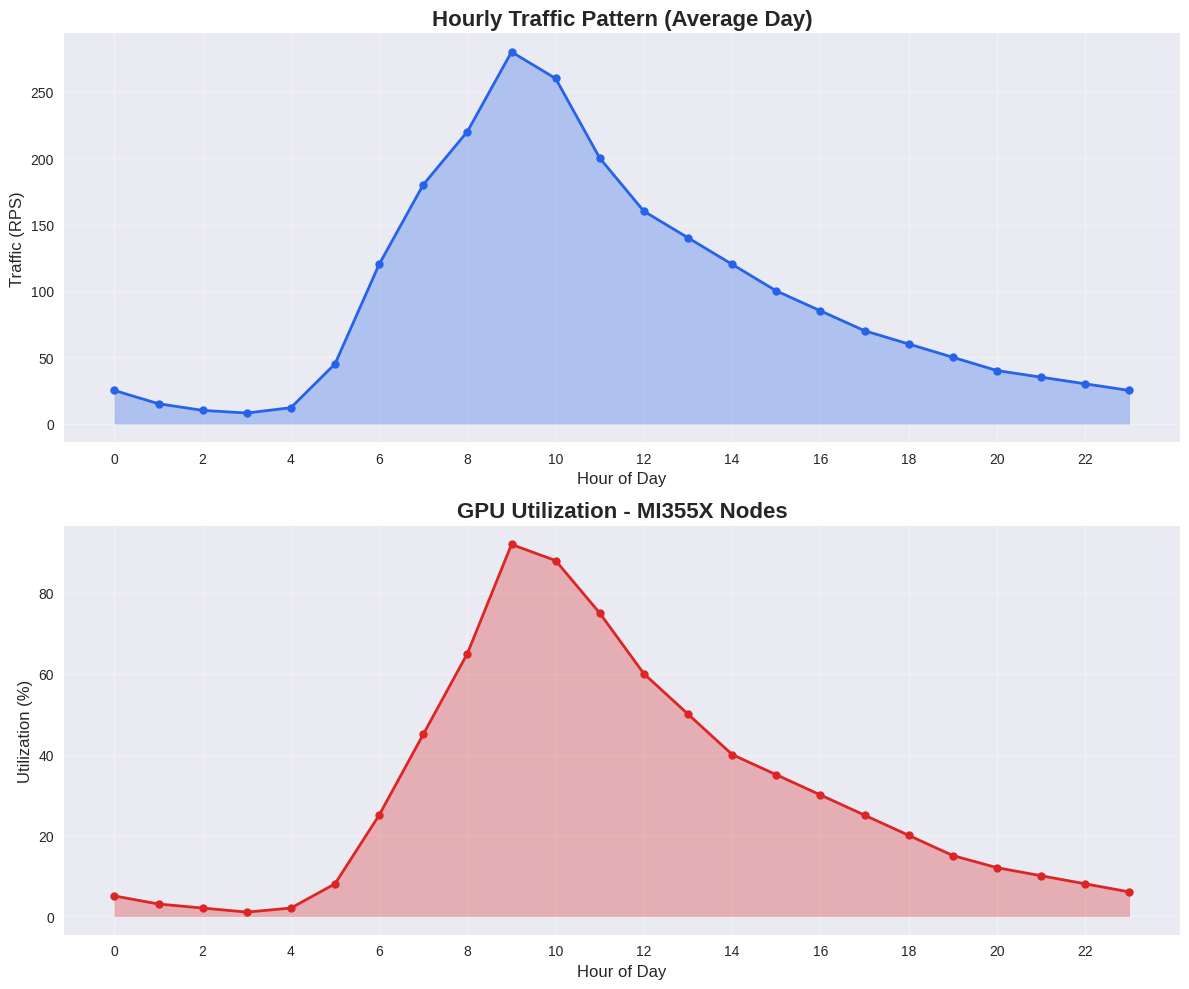
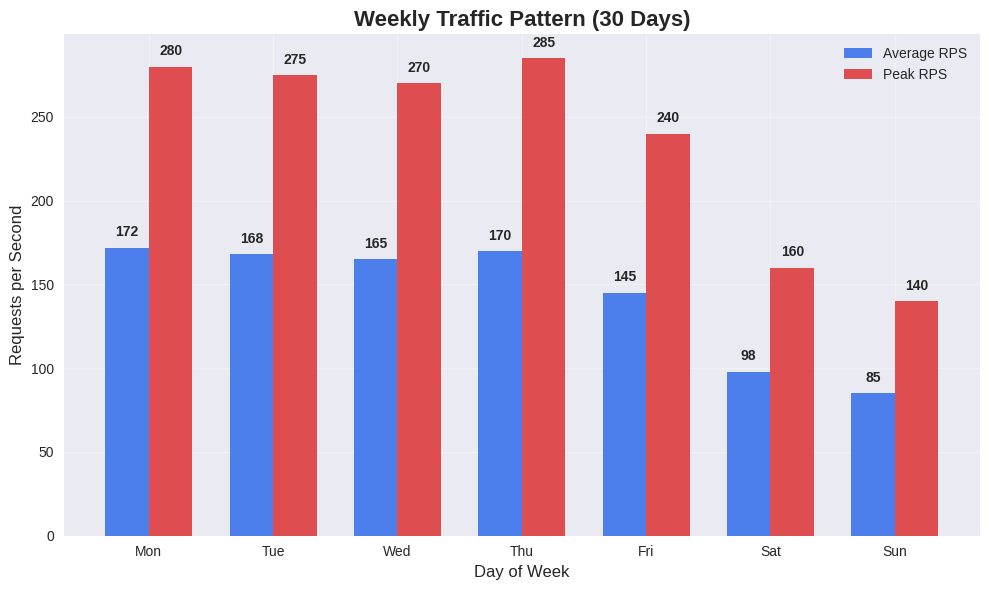
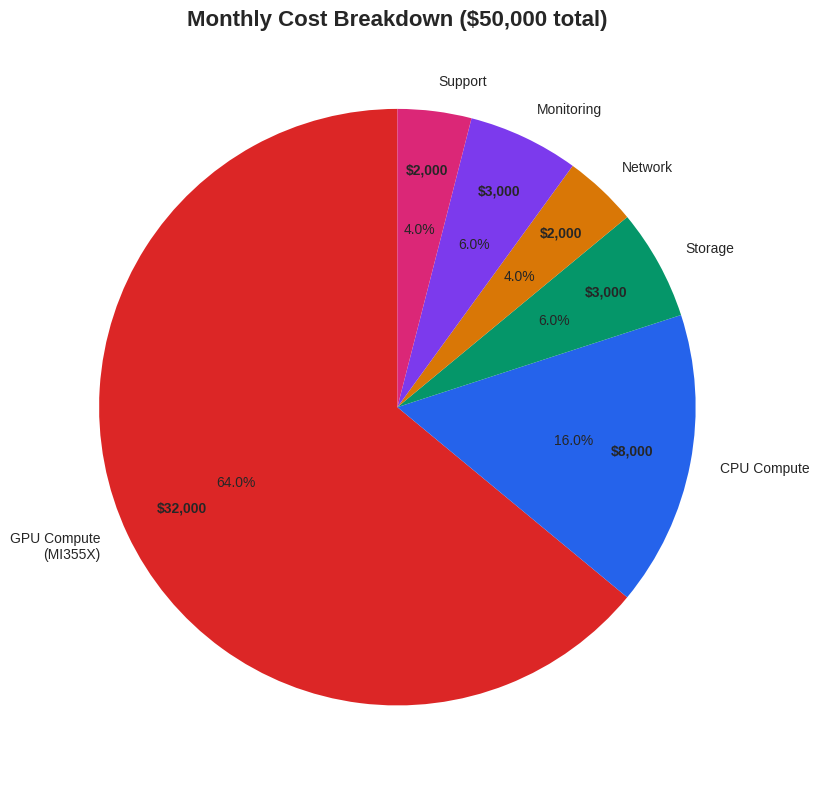
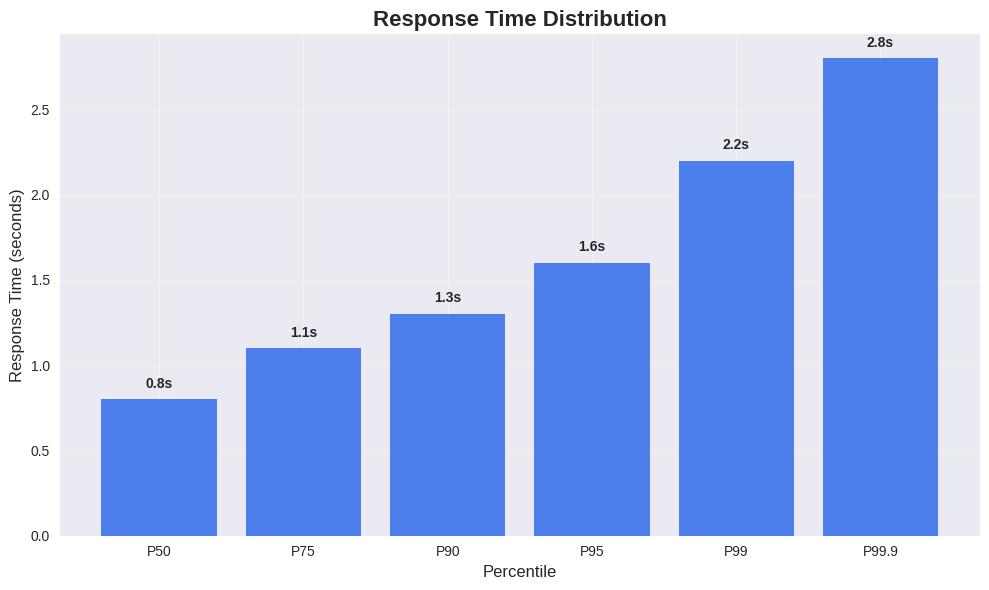
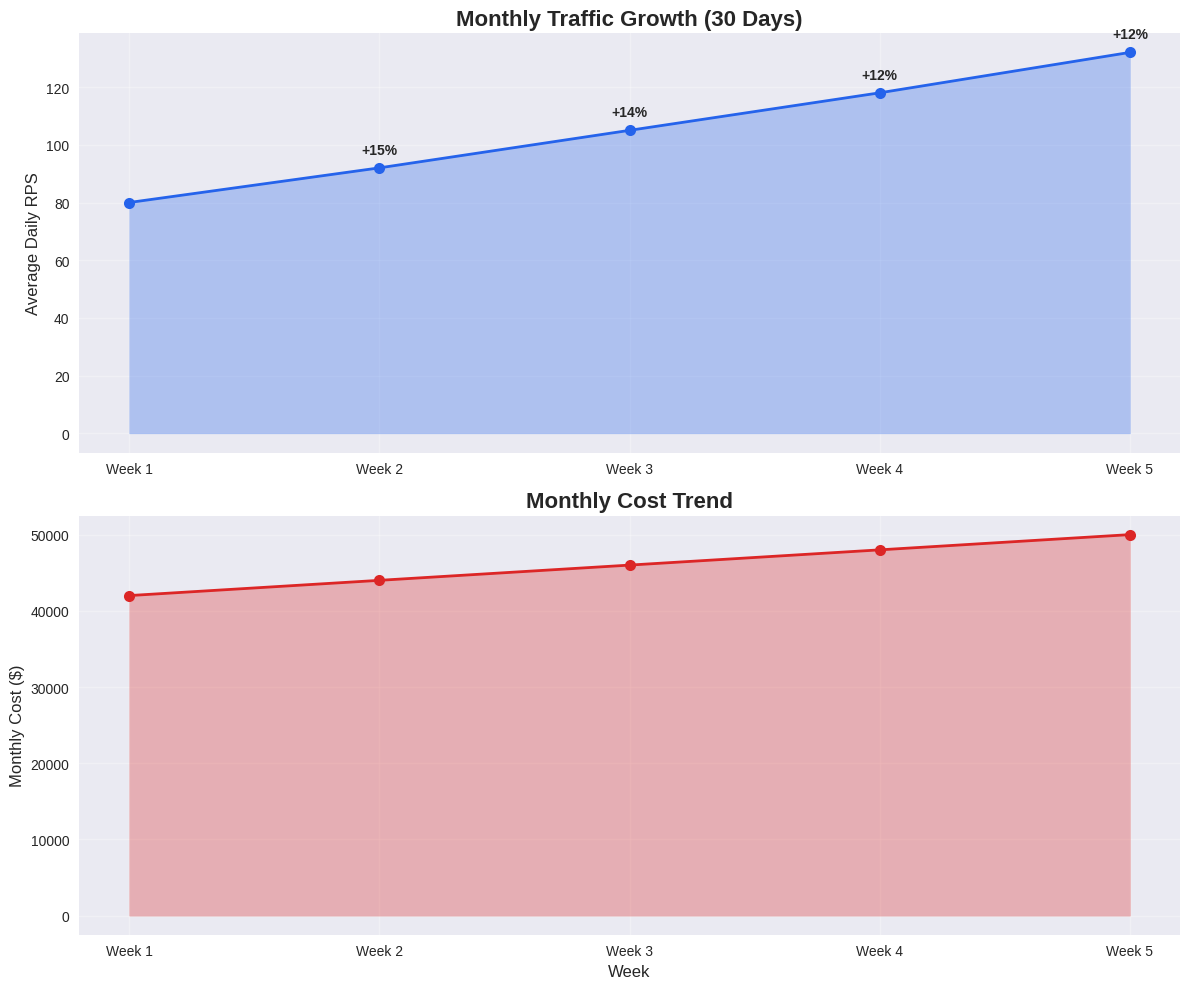
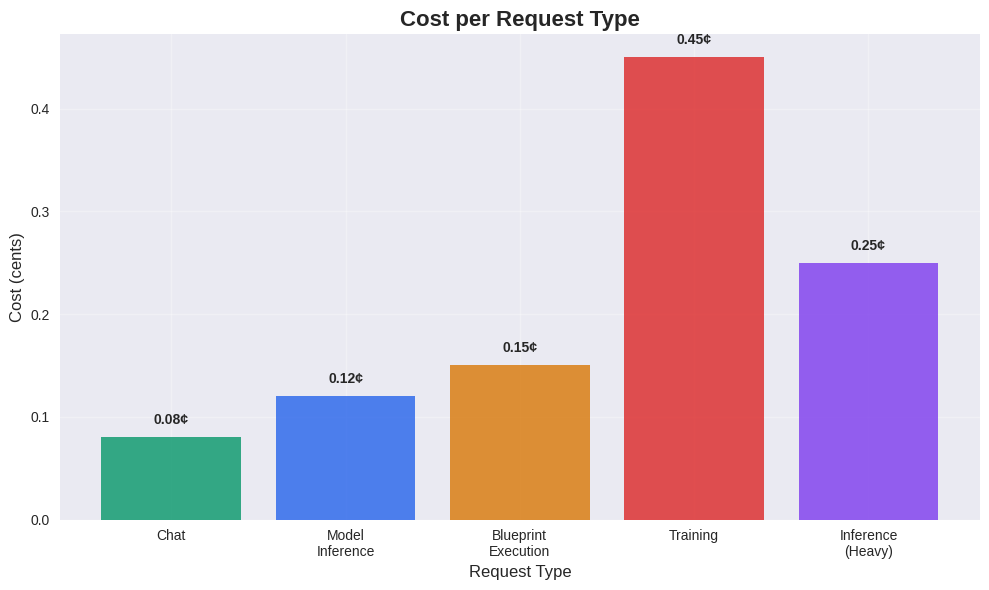
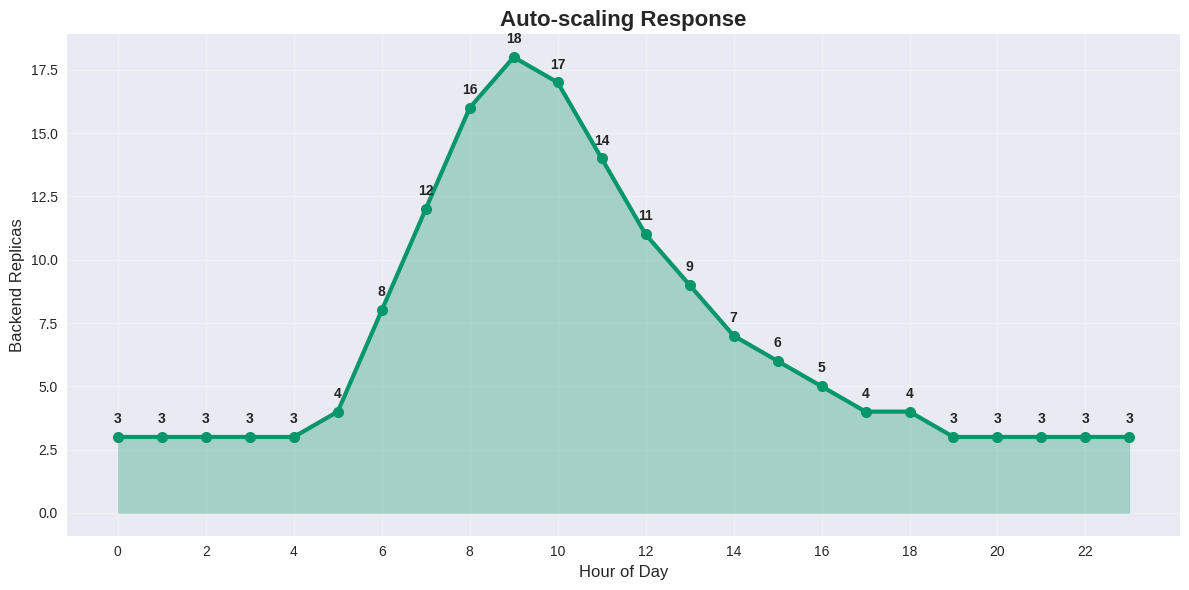

These figures' Python source, in order:
#!/usr/bin/env python3
"""
GenAI Playground - Infrastructure Performance Charts Generator
Generates PNG charts from the simulation data
"""

import matplotlib.pyplot as plt
import matplotlib.dates as mdates
import numpy as np
import seaborn as sns
from datetime import datetime, timedelta
import pandas as pd

# Set style
plt.style.use('seaborn-v0_8')
sns.set_palette("husl")

def create_hourly_traffic_chart():
    """Create hourly traffic pattern chart"""
    hours = list(range(24))
    traffic = [25, 15, 10, 8, 12, 45, 120, 180, 220, 280, 260, 200, 
               160, 140, 120, 100, 85, 70, 60, 50, 40, 35, 30, 25]
    gpu_util = [5, 3, 2, 1, 2, 8, 25, 45, 65, 92, 88, 75, 
                60, 50, 40, 35, 30, 25, 20, 15, 12, 10, 8, 6]
    
    fig, (ax1, ax2) = plt.subplots(2, 1, figsize=(12, 10))
    
    # Traffic chart
    ax1.plot(hours, traffic, 'o-', linewidth=2, markersize=6, color='#2563eb')
    ax1.fill_between(hours, traffic, alpha=0.3, color='#2563eb')
    ax1.set_title('Hourly Traffic Pattern (Average Day)', fontsize=16, fontweight='bold')
    ax1.set_ylabel('Traffic (RPS)', fontsize=12)
    ax1.set_xlabel('Hour of Day', fontsize=12)
    ax1.grid(True, alpha=0.3)
    ax1.set_xticks(hours[::2])
    
    # GPU utilization chart
    ax2.plot(hours, gpu_util, 'o-', linewidth=2, markersize=6, color='#dc2626')
    ax2.fill_between(hours, gpu_util, alpha=0.3, color='#dc2626')
    ax2.set_title('GPU Utilization - MI355X Nodes', fontsize=16, fontweight='bold')
    ax2.set_ylabel('Utilization (%)', fontsize=12)
    ax2.set_xlabel('Hour of Day', fontsize=12)
    ax2.grid(True, alpha=0.3)
    ax2.set_xticks(hours[::2])
    
    plt.tight_layout()
    plt.savefig('hourly_traffic_pattern.png', dpi=300, bbox_inches='tight')
    plt.close()

def create_weekly_traffic_chart():
    """Create weekly traffic pattern chart"""
    days = ['Mon', 'Tue', 'Wed', 'Thu', 'Fri', 'Sat', 'Sun']
    avg_rps = [172, 168, 165, 170, 145, 98, 85]
    peak_rps = [280, 275, 270, 285, 240, 160, 140]
    
    fig, ax = plt.subplots(figsize=(10, 6))
    
    x = np.arange(len(days))
    width = 0.35
    
    bars1 = ax.bar(x - width/2, avg_rps, width, label='Average RPS', color='#2563eb', alpha=0.8)
    bars2 = ax.bar(x + width/2, peak_rps, width, label='Peak RPS', color='#dc2626', alpha=0.8)
    
    ax.set_title('Weekly Traffic Pattern (30 Days)', fontsize=16, fontweight='bold')
    ax.set_ylabel('Requests per Second', fontsize=12)
    ax.set_xlabel('Day of Week', fontsize=12)
    ax.set_xticks(x)
    ax.set_xticklabels(days)
    ax.legend()
    ax.grid(True, alpha=0.3)
    
    # Add value labels on bars
    for bar in bars1:
        height = bar.get_height()
        ax.text(bar.get_x() + bar.get_width()/2., height + 5,
                f'{int(height)}', ha='center', va='bottom', fontweight='bold')
    
    for bar in bars2:
        height = bar.get_height()
        ax.text(bar.get_x() + bar.get_width()/2., height + 5,
                f'{int(height)}', ha='center', va='bottom', fontweight='bold')
    
    plt.tight_layout()
    plt.savefig('weekly_traffic_pattern.png', dpi=300, bbox_inches='tight')
    plt.close()

def create_cost_breakdown_chart():
    """Create cost breakdown pie chart"""
    categories = ['GPU Compute\n(MI355X)', 'CPU Compute', 'Storage', 'Network', 'Monitoring', 'Support']
    costs = [32000, 8000, 3000, 2000, 3000, 2000]
    colors = ['#dc2626', '#2563eb', '#059669', '#d97706', '#7c3aed', '#db2777']
    
    fig, ax = plt.subplots(figsize=(10, 8))
    
    wedges, texts, autotexts = ax.pie(costs, labels=categories, autopct='%1.1f%%', 
                                      colors=colors, startangle=90)
    
    ax.set_title('Monthly Cost Breakdown ($50,000 total)', fontsize=16, fontweight='bold')
    
    # Add cost values to labels
    for i, (wedge, cost) in enumerate(zip(wedges, costs)):
        angle = (wedge.theta2 - wedge.theta1) / 2 + wedge.theta1
        x = 0.8 * np.cos(np.radians(angle))
        y = 0.8 * np.sin(np.radians(angle))
        ax.text(x, y, f'${cost:,}', ha='center', va='center', fontweight='bold')
    
    plt.tight_layout()
    plt.savefig('cost_breakdown.png', dpi=300, bbox_inches='tight')
    plt.close()

def create_response_time_chart():
    """Create response time distribution chart"""
    percentiles = ['P50', 'P75', 'P90', 'P95', 'P99', 'P99.9']
    times = [0.8, 1.1, 1.3, 1.6, 2.2, 2.8]
    
    fig, ax = plt.subplots(figsize=(10, 6))
    
    bars = ax.bar(percentiles, times, color='#2563eb', alpha=0.8)
    ax.set_title('Response Time Distribution', fontsize=16, fontweight='bold')
    ax.set_ylabel('Response Time (seconds)', fontsize=12)
    ax.set_xlabel('Percentile', fontsize=12)
    ax.grid(True, alpha=0.3)
    
    # Add value labels on bars
    for bar, time in zip(bars, times):
        height = bar.get_height()
        ax.text(bar.get_x() + bar.get_width()/2., height + 0.05,
                f'{time}s', ha='center', va='bottom', fontweight='bold')
    
    plt.tight_layout()
    plt.savefig('response_time_distribution.png', dpi=300, bbox_inches='tight')
    plt.close()

def create_growth_trend_chart():
    """Create monthly growth trend chart"""
    weeks = ['Week 1', 'Week 2', 'Week 3', 'Week 4', 'Week 5']
    avg_rps = [80, 92, 105, 118, 132]
    costs = [42000, 44000, 46000, 48000, 50000]
    
    fig, (ax1, ax2) = plt.subplots(2, 1, figsize=(12, 10))
    
    # Traffic growth
    ax1.plot(weeks, avg_rps, 'o-', linewidth=2, markersize=8, color='#2563eb')
    ax1.fill_between(weeks, avg_rps, alpha=0.3, color='#2563eb')
    ax1.set_title('Monthly Traffic Growth (30 Days)', fontsize=16, fontweight='bold')
    ax1.set_ylabel('Average Daily RPS', fontsize=12)
    ax1.grid(True, alpha=0.3)
    
    # Add growth rate labels
    for i, (week, rps) in enumerate(zip(weeks, avg_rps)):
        if i > 0:
            growth = ((rps - avg_rps[i-1]) / avg_rps[i-1]) * 100
            ax1.annotate(f'+{growth:.0f}%', (i, rps), textcoords="offset points", 
                        xytext=(0,10), ha='center', fontweight='bold')
    
    # Cost trend
    ax2.plot(weeks, costs, 'o-', linewidth=2, markersize=8, color='#dc2626')
    ax2.fill_between(weeks, costs, alpha=0.3, color='#dc2626')
    ax2.set_title('Monthly Cost Trend', fontsize=16, fontweight='bold')
    ax2.set_ylabel('Monthly Cost ($)', fontsize=12)
    ax2.set_xlabel('Week', fontsize=12)
    ax2.grid(True, alpha=0.3)
    
    plt.tight_layout()
    plt.savefig('monthly_growth_trend.png', dpi=300, bbox_inches='tight')
    plt.close()

def create_cost_per_request_chart():
    """Create cost per request type chart"""
    request_types = ['Chat', 'Model\nInference', 'Blueprint\nExecution', 'Training', 'Inference\n(Heavy)']
    costs = [0.08, 0.12, 0.15, 0.45, 0.25]
    colors = ['#059669', '#2563eb', '#d97706', '#dc2626', '#7c3aed']
    
    fig, ax = plt.subplots(figsize=(10, 6))
    
    bars = ax.bar(request_types, costs, color=colors, alpha=0.8)
    ax.set_title('Cost per Request Type', fontsize=16, fontweight='bold')
    ax.set_ylabel('Cost (cents)', fontsize=12)
    ax.set_xlabel('Request Type', fontsize=12)
    ax.grid(True, alpha=0.3)
    
    # Add value labels on bars
    for bar, cost in zip(bars, costs):
        height = bar.get_height()
        ax.text(bar.get_x() + bar.get_width()/2., height + 0.01,
                f'{cost:.2f}¢', ha='center', va='bottom', fontweight='bold')
    
    plt.tight_layout()
    plt.savefig('cost_per_request.png', dpi=300, bbox_inches='tight')
    plt.close()

def create_auto_scaling_chart():
    """Create auto-scaling response chart"""
    hours = list(range(24))
    replicas = [3, 3, 3, 3, 3, 4, 8, 12, 16, 18, 17, 14, 11, 9, 7, 6, 5, 4, 4, 3, 3, 3, 3, 3]
    
    fig, ax = plt.subplots(figsize=(12, 6))
    
    ax.plot(hours, replicas, 'o-', linewidth=3, markersize=8, color='#059669')
    ax.fill_between(hours, replicas, alpha=0.3, color='#059669')
    ax.set_title('Auto-scaling Response', fontsize=16, fontweight='bold')
    ax.set_ylabel('Backend Replicas', fontsize=12)
    ax.set_xlabel('Hour of Day', fontsize=12)
    ax.grid(True, alpha=0.3)
    ax.set_xticks(hours[::2])
    
    # Add replica count labels
    for hour, replica in zip(hours, replicas):
        ax.annotate(str(replica), (hour, replica), textcoords="offset points", 
                   xytext=(0,10), ha='center', fontweight='bold')
    
    plt.tight_layout()
    plt.savefig('auto_scaling_response.png', dpi=300, bbox_inches='tight')
    plt.close()

def main():
    """Generate all charts"""
    print("Generating infrastructure performance charts...")
    
    create_hourly_traffic_chart()
    print("✓ Hourly traffic pattern chart saved as 'hourly_traffic_pattern.png'")
    
    create_weekly_traffic_chart()
    print("✓ Weekly traffic pattern chart saved as 'weekly_traffic_pattern.png'")
    
    create_cost_breakdown_chart()
    print("✓ Cost breakdown chart saved as 'cost_breakdown.png'")
    
    create_response_time_chart()
    print("✓ Response time distribution chart saved as 'response_time_distribution.png'")
    
    create_growth_trend_chart()
    print("✓ Monthly growth trend chart saved as 'monthly_growth_trend.png'")
    
    create_cost_per_request_chart()
    print("✓ Cost per request chart saved as 'cost_per_request.png'")
    
    create_auto_scaling_chart()
    print("✓ Auto-scaling response chart saved as 'auto_scaling_response.png'")
    
    print("\nAll charts generated successfully!")
    print("Files created:")
    print("- hourly_traffic_pattern.png")
    print("- weekly_traffic_pattern.png") 
    print("- cost_breakdown.png")
    print("- response_time_distribution.png")
    print("- monthly_growth_trend.png")
    print("- cost_per_request.png")
    print("- auto_scaling_response.png")

if __name__ == "__main__":
    main() 
